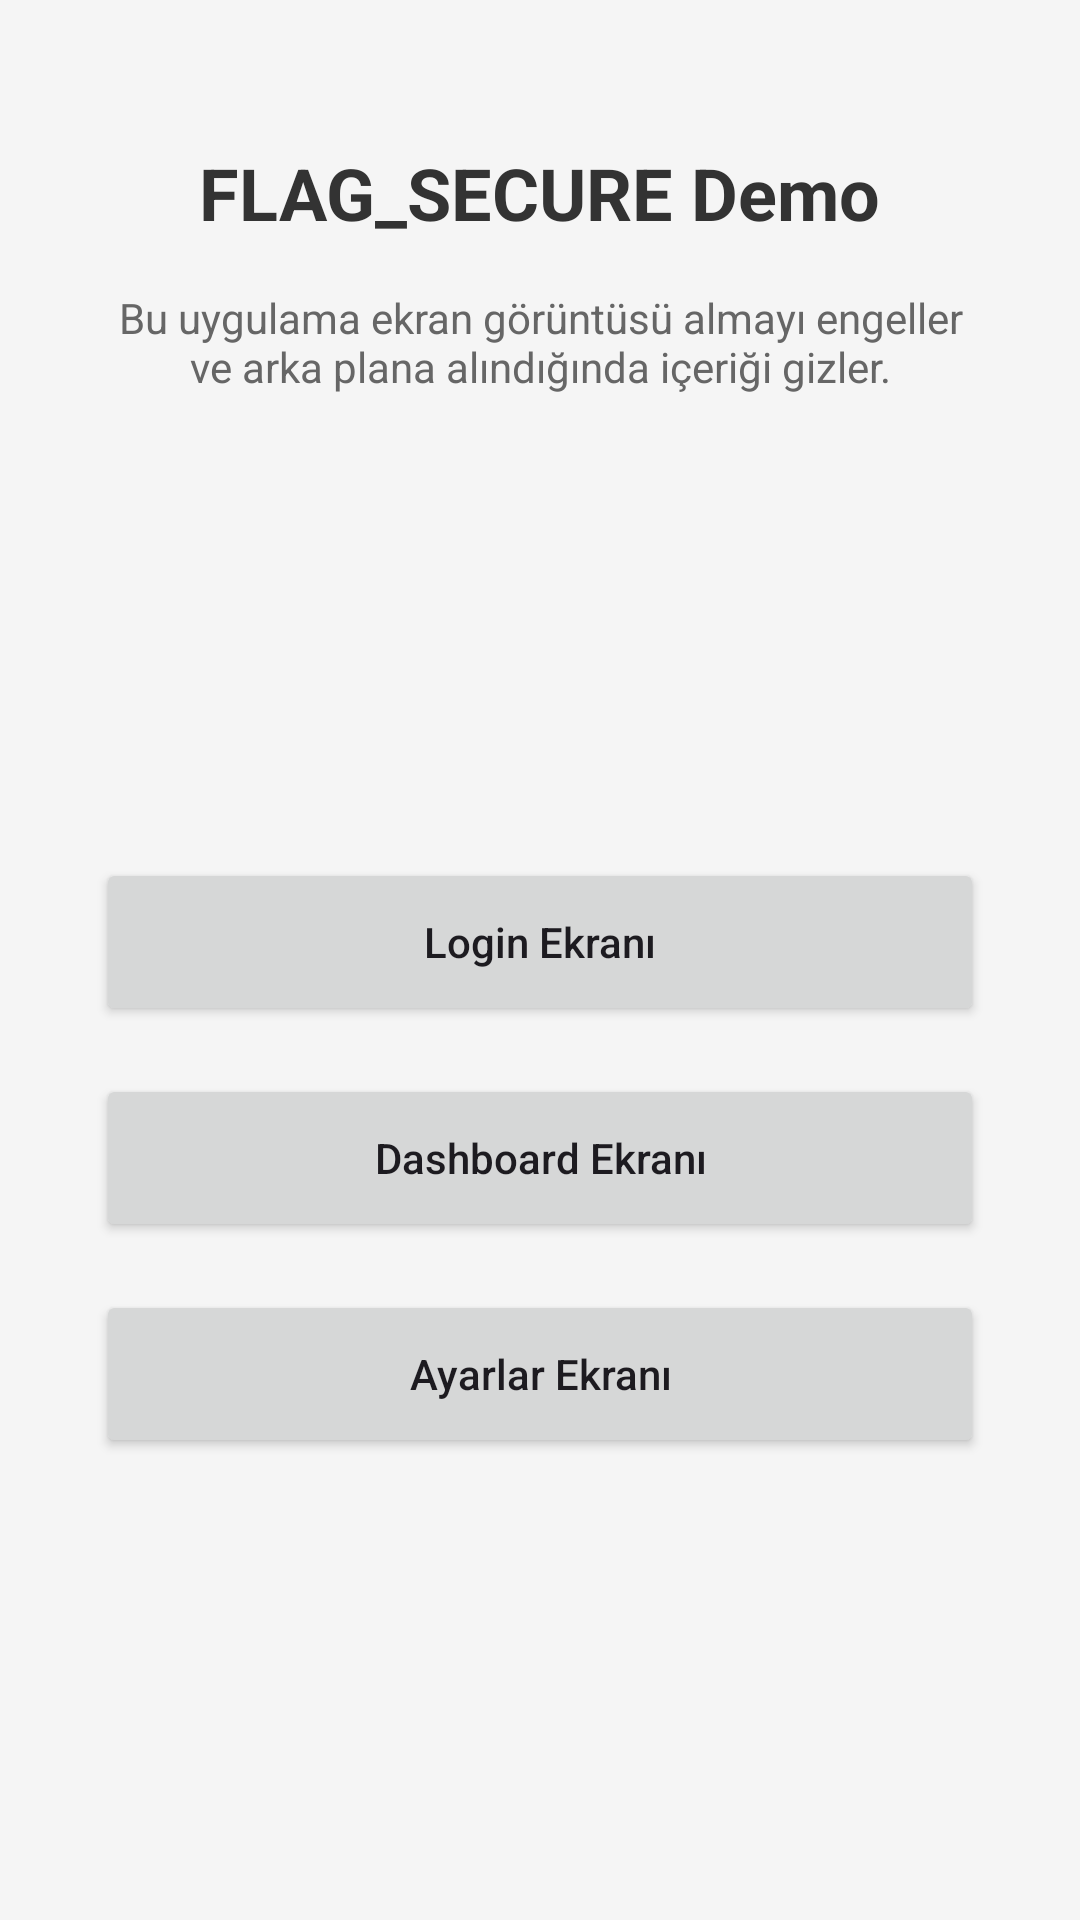

Reconstruct the res/layout file that produces this screen, plus the resources it refers to.
<!-- AndroidManifest.xml: application theme Theme.FlagSecureModule -->
<!-- res/layout/activity_main.xml -->
<?xml version="1.0" encoding="utf-8"?>
<androidx.constraintlayout.widget.ConstraintLayout xmlns:android="http://schemas.android.com/apk/res/android"
    xmlns:app="http://schemas.android.com/apk/res-auto"
    xmlns:tools="http://schemas.android.com/tools"
    android:id="@+id/main"
    android:layout_width="match_parent"
    android:layout_height="match_parent"
    android:background="#F5F5F5"
    tools:context=".MainActivity">

    <TextView
        android:id="@+id/tvTitle"
        android:layout_width="wrap_content"
        android:layout_height="wrap_content"
        android:text="FLAG_SECURE Demo"
        android:textSize="24sp"
        android:textStyle="bold"
        android:textColor="#333333"
        android:layout_marginTop="48dp"
        app:layout_constraintEnd_toEndOf="parent"
        app:layout_constraintStart_toStartOf="parent"
        app:layout_constraintTop_toTopOf="parent" />

    <TextView
        android:id="@+id/tvDescription"
        android:layout_width="0dp"
        android:layout_height="wrap_content"
        android:text="Bu uygulama ekran görüntüsü almayı engeller ve arka plana alındığında içeriği gizler."
        android:textSize="14sp"
        android:textColor="#666666"
        android:textAlignment="center"
        android:layout_marginTop="16dp"
        android:layout_marginHorizontal="32dp"
        app:layout_constraintEnd_toEndOf="parent"
        app:layout_constraintStart_toStartOf="parent"
        app:layout_constraintTop_toBottomOf="@id/tvTitle" />

    <LinearLayout
        android:layout_width="0dp"
        android:layout_height="wrap_content"
        android:orientation="vertical"
        android:layout_marginHorizontal="32dp"
        app:layout_constraintBottom_toBottomOf="parent"
        app:layout_constraintEnd_toEndOf="parent"
        app:layout_constraintStart_toStartOf="parent"
        app:layout_constraintTop_toBottomOf="@id/tvDescription">

        <Button
            android:id="@+id/btnLogin"
            android:layout_width="match_parent"
            android:layout_height="56dp"
            android:text="Login Ekranı"
            android:textAllCaps="false"
            android:layout_marginBottom="16dp" />

        <Button
            android:id="@+id/btnDashboard"
            android:layout_width="match_parent"
            android:layout_height="56dp"
            android:text="Dashboard Ekranı"
            android:textAllCaps="false"
            android:layout_marginBottom="16dp" />

        <Button
            android:id="@+id/btnSettings"
            android:layout_width="match_parent"
            android:layout_height="56dp"
            android:text="Ayarlar Ekranı"
            android:textAllCaps="false" />

    </LinearLayout>

</androidx.constraintlayout.widget.ConstraintLayout>
<!-- resources referenced by this layout -->
<resources>
  <style name="Theme.FlagSecureModule" parent="Base.Theme.FlagSecureModule" />
  <style name="Base.Theme.FlagSecureModule" parent="Theme.Material3.DayNight.NoActionBar">
          
          
      </style>
</resources>
